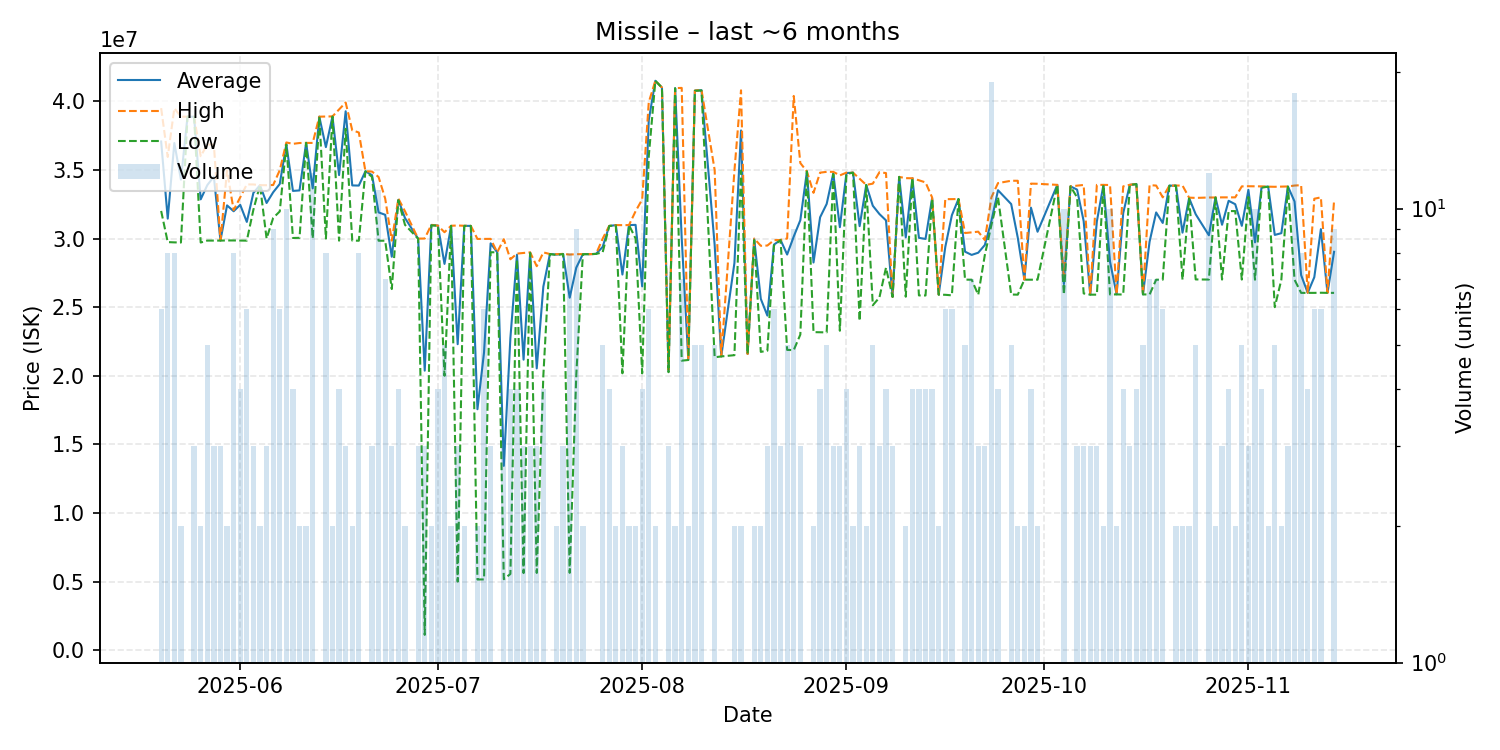

The file beside this chart, header and first rows:
date, average, highest, lowest, order_count, volume
2025-05-20, 37070000, 39500000, 32010000, 6, 6
2025-05-21, 31451250, 35945000, 29740000, 7, 8
2025-05-22, 36960000, 39495000, 29720000, 6, 8
2025-05-23, 34295000, 38880000, 29710000, 2, 2
2025-05-24, 38880000, 38880000, 38880000, 1, 1
2025-05-25, 38870000, 38875000, 38865000, 3, 3
2025-05-26, 32855000, 36000000, 29710000, 2, 2
2025-05-27, 33890000, 36850000, 29850000, 4, 5
2025-05-28, 34510000, 36840000, 29850000, 3, 3
2025-05-29, 29853333, 29860000, 29850000, 3, 3
2025-05-30, 32415000, 34970000, 29860000, 2, 2
2025-05-31, 31987500, 32065000, 29860000, 6, 8
2025-06-01, 32455000, 33000000, 29850000, 4, 4
2025-06-02, 31211667, 33945000, 29845000, 6, 6
2025-06-03, 33326667, 33940000, 32100000, 3, 3
2025-06-04, 33890000, 33890000, 33890000, 2, 2
2025-06-05, 32590000, 33885000, 30000000, 3, 3
2025-06-06, 33370000, 33900000, 31500000, 6, 9
2025-06-07, 33975000, 34980000, 31975000, 6, 6
2025-06-08, 36869000, 37000000, 36840000, 10, 10
2025-06-09, 33470000, 36900000, 30040000, 4, 4
2025-06-10, 33505000, 36960000, 30050000, 2, 2
2025-06-11, 36970000, 36970000, 36970000, 2, 2
2025-06-12, 33653333, 36965000, 30015000, 12, 12
2025-06-13, 38880000, 38880000, 38880000, 1, 1
2025-06-14, 36660000, 38890000, 30000000, 7, 8
2025-06-15, 38895000, 38900000, 38890000, 2, 2
2025-06-16, 34622500, 39400000, 29845000, 4, 4
2025-06-17, 39273333, 39910000, 38000000, 3, 3
2025-06-18, 33870000, 37890000, 29850000, 2, 2
2025-06-19, 33858750, 37725000, 29840000, 8, 8
2025-06-20, 34900000, 34900000, 34900000, 1, 1
2025-06-21, 34620000, 34880000, 34490000, 3, 3
2025-06-22, 31904545, 34480000, 29840000, 9, 11
2025-06-23, 31730000, 32910000, 29840000, 7, 7
2025-06-24, 28673333, 29850000, 26320000, 3, 3
2025-06-25, 32820000, 32910000, 32790000, 4, 4
2025-06-26, 31495000, 31990000, 31000000, 2, 2
2025-06-28, 29990000, 29995000, 29985000, 3, 3
2025-06-29, 20373333, 30000000, 1120000, 3, 3
2025-06-30, 30980000, 31000000, 30960000, 2, 2
2025-07-01, 30940000, 30940000, 30940000, 4, 4
2025-07-02, 28150000, 30460000, 20000000, 5, 5
2025-07-03, 30925000, 30930000, 30920000, 2, 2
2025-07-04, 22300667, 30950000, 5002000, 3, 3
2025-07-05, 30925000, 30930000, 30920000, 2, 2
2025-07-06, 30920000, 30920000, 30920000, 1, 1
2025-07-07, 17562000, 29970000, 5154000, 2, 2
2025-07-08, 21702000, 29970000, 5161000, 4, 6
2025-07-09, 29650000, 29975000, 29000000, 3, 3
2025-07-10, 29000000, 29000000, 29000000, 1, 1
2025-07-11, 13435000, 29950000, 5177500, 3, 3
2025-07-12, 22759000, 28490000, 5556000, 4, 4
2025-07-13, 28822500, 28900000, 28500000, 4, 4
2025-07-14, 21174333, 28950000, 5623000, 3, 3
2025-07-15, 28976667, 28990000, 28950000, 3, 3
2025-07-16, 20534333, 27985000, 5633000, 3, 3
2025-07-17, 26495000, 28990000, 20000000, 4, 4
2025-07-18, 28870000, 28870000, 28870000, 1, 1
2025-07-19, 28830000, 28860000, 28800000, 2, 2
... 112 more rows
